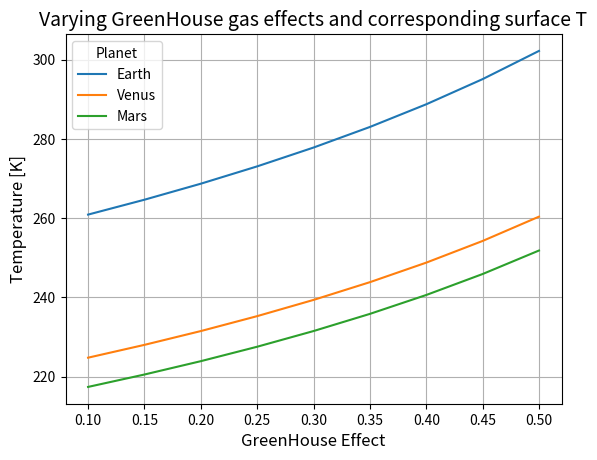

This chart was generated by the following Python code:
import numpy as np
import matplotlib.pyplot as plt

planets = {
    "Earth": {"dist": 1.0, "albedo": 0.3, "GHE": 0.4},
    "Venus": {"dist": 0.72, "albedo": 0.80, "GHE": 0.99},
    "Mars":  {"dist": 1.52, "albedo": 0.22, "GHE": 0.09},
}

results = []

for planet in planets:
    L_S = 3.8e26           
    DE = 149.6e9
    DE *= planets[planet]["dist"]
    albedo = planets[planet]["albedo"]
    sigma = 5.670367e-8
    T_e= L_S / ( 4 * np.pi * DE**2)
    PEtop = T_e / 4
    PEsur = PEtop * (1 - albedo)
    TEsur = ( PEsur / sigma )**(1/4)
    TEsur_C = TEsur - 273.15
    PE = 2 * PEsur;
    TEsur_GH05 = ( PE / sigma )**(1/4)
    TEsur_GH05_C = TEsur_GH05 - 273.15
    GHE = planets[planet]["GHE"]
    PE = PEsur / (1 - GHE)
    TEsur_GH04 = ( PE / sigma )**(1/4)

    results.append([planet, TEsur, TEsur_GH05, TEsur_GH04])

    GHE_list = np.arange(0.1,0.55,0.05)
    TEsur_GHE = np.empty((GHE_list.size,1))
    for i in range(len(GHE_list)):
        GHE = GHE_list[i]
        PE = PEsur / (1 - GHE)
        TEsur_GHE[i] = ( PE / sigma )**(1/4)
    plt.plot(GHE_list, TEsur_GHE, label=planet)


# Plot 1

plt.xlabel('GreenHouse Effect', fontsize=12)
plt.ylabel('Temperature [K]', fontsize=12)
plt.grid()
plt.title('Varying GreenHouse gas effects and corresponding surface T', fontsize=14)
plt.legend(title="Planet")
plt.savefig(f"plot.png")


# Plot 2
fig, ax = plt.subplots(figsize=(7, 2))
ax.axis('off')
col_labels = ["Planet", "T_eff [K]", "T(GHE=0.5) [K]", "T(actual GHE) [K]"]
table_data = [[r[0], f"{r[1]:.2f}", f"{r[2]:.2f}", f"{r[3]:.2f}"] for r in results]

print(table_data)

table = ax.table(cellText=table_data, colLabels=col_labels, loc='center', cellLoc='center')
table.auto_set_font_size(False)
table.set_fontsize(11)
table.scale(1.2, 1.5)
for (row, col), cell in table.get_celld().items():
    if row == 0:
        cell.set_text_props(weight='bold', color='white')
        cell.set_facecolor('#3f51b5')
    else:
        cell.set_facecolor('#f0f0f0')
plt.title("Surface Temperature Estimates for Earth, Venus, and Mars", fontsize=13, pad=10)
plt.tight_layout()
plt.savefig("results_table.png", dpi=300, bbox_inches='tight')
